Image classification data set "dataset_bg_removed" (shrinidhi0811/leaflookalike-detector on GitHub). Class labels (10): alpinia galanga, azadirachta indica, basella alba, jasminum, mentha, murraya koenigii, nerium oleander, plectranthus amboinicus, syzygium jambos, trigonella foenum graecum.

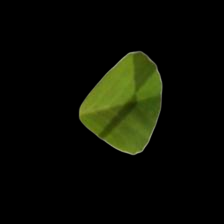
Label: trigonella foenum graecum

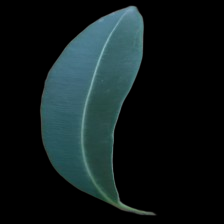
Label: alpinia galanga

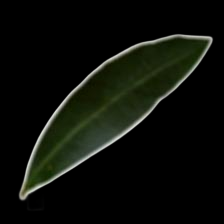
Label: nerium oleander

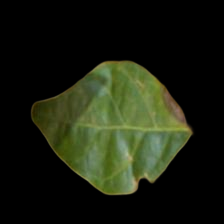
Label: jasminum

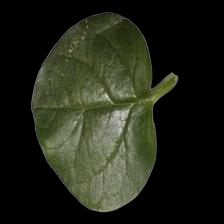
Label: basella alba

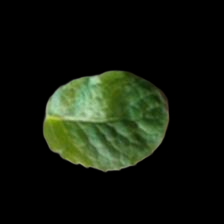
Label: mentha
